Dataset: Obstacle-avoidance (GitHub, tjacobs/Obstacle-avoidance). Classes: clear path, obstacle.

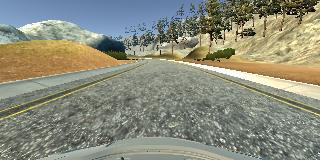
Label: clear path

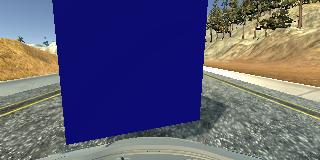
Label: obstacle

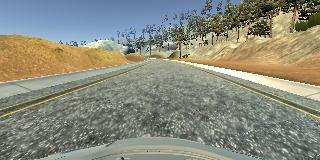
Label: clear path

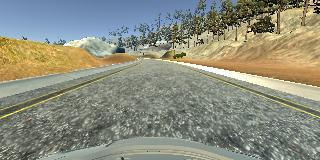
Label: clear path

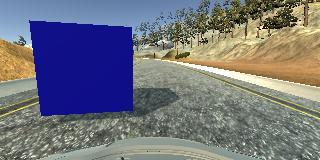
Label: obstacle

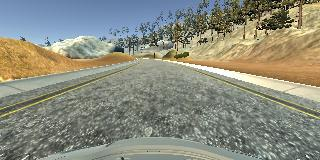
Label: clear path
